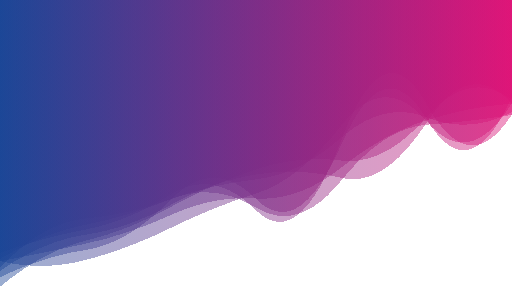
t = 0.00 s
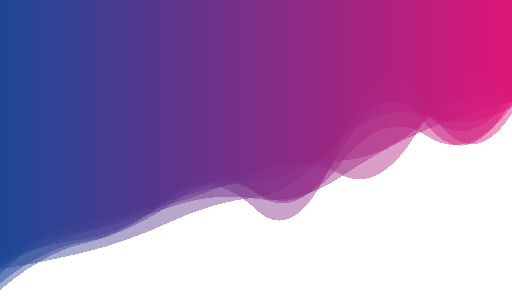
t = 1.67 s
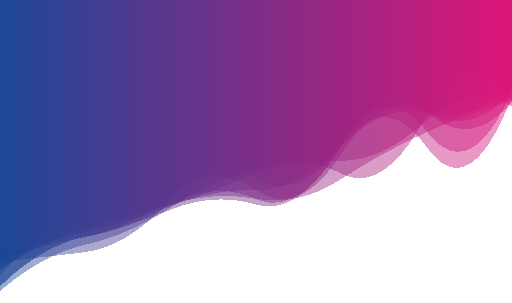
t = 3.33 s
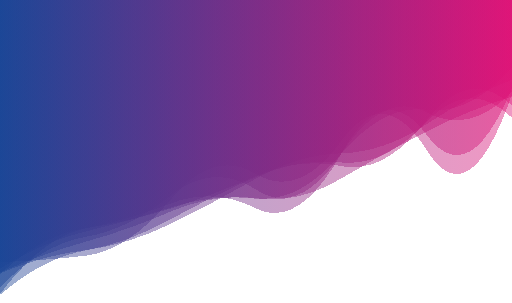
t = 5.00 s
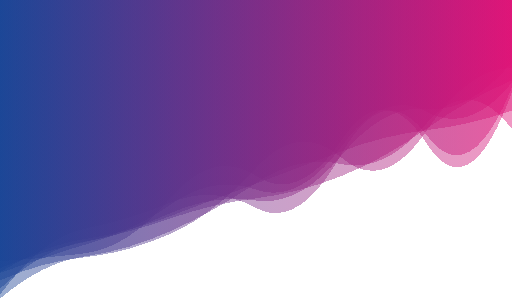
t = 6.66 s
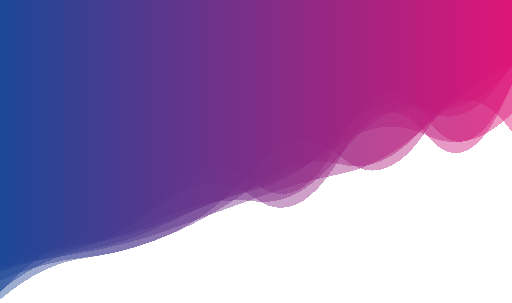
t = 8.33 s

The animated SVG that drew these frames (rendered in a browser with its animation timeline set to each time). Animation: 8 SMIL elements (animate=8); frames cover the first 8.33 s, repeats indefinitely.

<?xml version="1.0" encoding="utf-8"?>
<svg xmlns="http://www.w3.org/2000/svg" xmlns:xlink="http://www.w3.org/1999/xlink" style="margin: auto; background: none; display: block; z-index: 1; position: relative; shape-rendering: crispedges;" preserveAspectRatio="xMidYMid" viewBox="0 0 1728 1022">
<g transform="translate(864,511) scale(1,1) translate(-864,-511)"><linearGradient id="lg-0.1282430302585006" x1="0" x2="1" y1="0" y2="0">
  <stop stop-color="#1a4596" offset="0"></stop>
  <stop stop-color="#de1377" offset="1"></stop>
</linearGradient><path d="" fill="url(#lg-0.1282430302585006)" opacity="0.44000000000000006">
  <animate attributeName="d" dur="20s" repeatCount="indefinite" keyTimes="0;0.333;0.667;1" calcMode="spline" keySplines="0.5 0 0.5 1;0.5 0 0.5 1;0.5 0 0.5 1" begin="0s" values="M0 0L 0 902.8703062099232Q 144 751.2224188392678  288 737.4804361093861T 576 672.2240663068017T 864 605.0315740850456T 1152 464.1289870122915T 1440 396.0209281336304T 1728 377.8068855529033L 1728 0 Z;M0 0L 0 920.9490223277421Q 144 868.2333435770754  288 825.1107989232155T 576 718.669842598112T 864 676.2845934469024T 1152 524.7840098497212T 1440 367.0997249581916T 1728 209.07836359304167L 1728 0 Z;M0 0L 0 875.7788604780434Q 144 908.8121401808255  288 885.3728891374853T 576 785.0878865708128T 864 707.6461868098213T 1152 463.15076938299245T 1440 370.3161161885218T 1728 356.5476456575831L 1728 0 Z;M0 0L 0 902.8703062099232Q 144 751.2224188392678  288 737.4804361093861T 576 672.2240663068017T 864 605.0315740850456T 1152 464.1289870122915T 1440 396.0209281336304T 1728 377.8068855529033L 1728 0 Z"></animate>
</path><path d="" fill="url(#lg-0.1282430302585006)" opacity="0.44000000000000006">
  <animate attributeName="d" dur="20s" repeatCount="indefinite" keyTimes="0;0.333;0.667;1" calcMode="spline" keySplines="0.5 0 0.5 1;0.5 0 0.5 1;0.5 0 0.5 1" begin="-2.5s" values="M0 0L 0 923.077943030035Q 144 881.158785237848  288 860.2318219589558T 576 680.3825066221797T 864 682.8349858364139T 1152 475.3054131856581T 1440 409.91296194559607T 1728 331.3738047825731L 1728 0 Z;M0 0L 0 968.8466427210336Q 144 822.4176561172275  288 797.8002721234733T 576 657.410321905066T 864 639.692341618209T 1152 520.071945160526T 1440 379.1282454772464T 1728 312.4219258002021L 1728 0 Z;M0 0L 0 988.002261015563Q 144 881.2239063550273  288 860.442380829538T 576 780.2086634878407T 864 640.0391669888156T 1152 423.482590949974T 1440 370.3582524087532T 1728 182.5608590738865L 1728 0 Z;M0 0L 0 923.077943030035Q 144 881.158785237848  288 860.2318219589558T 576 680.3825066221797T 864 682.8349858364139T 1152 475.3054131856581T 1440 409.91296194559607T 1728 331.3738047825731L 1728 0 Z"></animate>
</path><path d="" fill="url(#lg-0.1282430302585006)" opacity="0.44000000000000006">
  <animate attributeName="d" dur="20s" repeatCount="indefinite" keyTimes="0;0.333;0.667;1" calcMode="spline" keySplines="0.5 0 0.5 1;0.5 0 0.5 1;0.5 0 0.5 1" begin="-5s" values="M0 0L 0 873.0581018907797Q 144 789.4102353972786  288 746.6216618848418T 576 773.327030138257T 864 579.4666835759199T 1152 543.0955308140522T 1440 308.33510764678863T 1728 221.15626250582113L 1728 0 Z;M0 0L 0 978.9513425069077Q 144 854.0079561009622  288 820.2703619475831T 576 689.4693375349466T 864 570.3279158002945T 1152 541.4435421404985T 1440 404.95827910022734T 1728 349.7452436008259L 1728 0 Z;M0 0L 0 1011.2279690154517Q 144 888.4414482126924  288 869.9255003244951T 576 790.358420247153T 864 623.7063773585869T 1152 554.7080872270456T 1440 417.6930394500301T 1728 445.30227815057685L 1728 0 Z;M0 0L 0 873.0581018907797Q 144 789.4102353972786  288 746.6216618848418T 576 773.327030138257T 864 579.4666835759199T 1152 543.0955308140522T 1440 308.33510764678863T 1728 221.15626250582113L 1728 0 Z"></animate>
</path><path d="" fill="url(#lg-0.1282430302585006)" opacity="0.44000000000000006">
  <animate attributeName="d" dur="20s" repeatCount="indefinite" keyTimes="0;0.333;0.667;1" calcMode="spline" keySplines="0.5 0 0.5 1;0.5 0 0.5 1;0.5 0 0.5 1" begin="-7.5s" values="M0 0L 0 962.9350614560591Q 144 922.925397036941  288 901.188732920393T 576 634.4055832010124T 864 577.1123015127689T 1152 535.2028074293733T 1440 452.1551977582478T 1728 254.0660727729213L 1728 0 Z;M0 0L 0 878.1125932170042Q 144 917.6315951667409  288 880.1327148306359T 576 771.0684886939434T 864 651.5067146011177T 1152 421.3472496188285T 1440 407.898902113655T 1728 348.63078689394706L 1728 0 Z;M0 0L 0 994.8301715866908Q 144 797.1237082450521  288 768.2359234735841T 576 684.3764759558269T 864 704.046147360619T 1152 520.254317062057T 1440 455.7580216650283T 1728 295.2967115665831L 1728 0 Z;M0 0L 0 962.9350614560591Q 144 922.925397036941  288 901.188732920393T 576 634.4055832010124T 864 577.1123015127689T 1152 535.2028074293733T 1440 452.1551977582478T 1728 254.0660727729213L 1728 0 Z"></animate>
</path><path d="" fill="url(#lg-0.1282430302585006)" opacity="0.44000000000000006">
  <animate attributeName="d" dur="20s" repeatCount="indefinite" keyTimes="0;0.333;0.667;1" calcMode="spline" keySplines="0.5 0 0.5 1;0.5 0 0.5 1;0.5 0 0.5 1" begin="-10s" values="M0 0L 0 903.0141680912433Q 144 884.1661302900088  288 860.1835864948285T 576 782.8705190602648T 864 667.6050915864431T 1152 584.0525735638889T 1440 421.63562144439857T 1728 201.6309214537407L 1728 0 Z;M0 0L 0 856.4318721744669Q 144 899.6107745846413  288 872.595718316107T 576 760.7352740591964T 864 668.8601371952293T 1152 526.4292481678228T 1440 364.9871922863913T 1728 359.07532543811806L 1728 0 Z;M0 0L 0 906.6638008253838Q 144 807.7560145691697  288 772.2361442934459T 576 690.5814842019677T 864 670.45295548828T 1152 603.6710728067153T 1440 445.8154273149441T 1728 339.823384988931L 1728 0 Z;M0 0L 0 903.0141680912433Q 144 884.1661302900088  288 860.1835864948285T 576 782.8705190602648T 864 667.6050915864431T 1152 584.0525735638889T 1440 421.63562144439857T 1728 201.6309214537407L 1728 0 Z"></animate>
</path><path d="" fill="url(#lg-0.1282430302585006)" opacity="0.44000000000000006">
  <animate attributeName="d" dur="20s" repeatCount="indefinite" keyTimes="0;0.333;0.667;1" calcMode="spline" keySplines="0.5 0 0.5 1;0.5 0 0.5 1;0.5 0 0.5 1" begin="-12.5s" values="M0 0L 0 948.0102284623542Q 144 884.4026018515151  288 869.6690124909552T 576 791.7640054222769T 864 563.256715058697T 1152 532.9106534718792T 1440 442.4872567572288T 1728 225.52202029342345L 1728 0 Z;M0 0L 0 892.5487300113199Q 144 814.2494320776339  288 801.4714772497081T 576 681.8257917123252T 864 676.4594767116015T 1152 418.85227152466524T 1440 307.2370176198551T 1728 346.3341427972406L 1728 0 Z;M0 0L 0 851.6946917031293Q 144 801.9150578376833  288 773.8369016908096T 576 655.5239919979682T 864 710.1030595551251T 1152 473.7822644228893T 1440 352.7743841111239T 1728 386.24523308630194L 1728 0 Z;M0 0L 0 948.0102284623542Q 144 884.4026018515151  288 869.6690124909552T 576 791.7640054222769T 864 563.256715058697T 1152 532.9106534718792T 1440 442.4872567572288T 1728 225.52202029342345L 1728 0 Z"></animate>
</path><path d="" fill="url(#lg-0.1282430302585006)" opacity="0.44000000000000006">
  <animate attributeName="d" dur="20s" repeatCount="indefinite" keyTimes="0;0.333;0.667;1" calcMode="spline" keySplines="0.5 0 0.5 1;0.5 0 0.5 1;0.5 0 0.5 1" begin="-15s" values="M0 0L 0 884.024932106369Q 144 879.8063664781339  288 862.8135789420327T 576 673.1225280662142T 864 586.7070535089622T 1152 475.56520534672427T 1440 506.2363619246613T 1728 317.39460666807076L 1728 0 Z;M0 0L 0 856.2472492311958Q 144 810.6684976774899  288 781.1827772664628T 576 624.9753595635505T 864 650.5601698538085T 1152 455.8081147782363T 1440 291.1525065411066T 1728 245.90892074085127L 1728 0 Z;M0 0L 0 872.4820593821952Q 144 775.3048582000499  288 745.9933102177328T 576 671.6705807363603T 864 713.6553495004573T 1152 624.5994118134788T 1440 410.5048745676531T 1728 395.41136456365837L 1728 0 Z;M0 0L 0 884.024932106369Q 144 879.8063664781339  288 862.8135789420327T 576 673.1225280662142T 864 586.7070535089622T 1152 475.56520534672427T 1440 506.2363619246613T 1728 317.39460666807076L 1728 0 Z"></animate>
</path><path d="" fill="url(#lg-0.1282430302585006)" opacity="0.44000000000000006">
  <animate attributeName="d" dur="20s" repeatCount="indefinite" keyTimes="0;0.333;0.667;1" calcMode="spline" keySplines="0.5 0 0.5 1;0.5 0 0.5 1;0.5 0 0.5 1" begin="-17.5s" values="M0 0L 0 928.5166174037772Q 144 770.3891270044256  288 749.6565690551658T 576 688.9629352091423T 864 579.8642094417194T 1152 588.1543028113135T 1440 386.98285934587193T 1728 345.69979367970257L 1728 0 Z;M0 0L 0 914.6827600501313Q 144 849.3588987824811  288 826.6694322665999T 576 743.2840178424807T 864 633.9014217385757T 1152 482.4945514998208T 1440 458.074049114797T 1728 383.1351267776555L 1728 0 Z;M0 0L 0 875.4431391610016Q 144 929.9008801035889  288 907.9176543719618T 576 697.4093381328222T 864 611.7438925560064T 1152 632.5763098006182T 1440 485.17952297086333T 1728 361.3104809361795L 1728 0 Z;M0 0L 0 928.5166174037772Q 144 770.3891270044256  288 749.6565690551658T 576 688.9629352091423T 864 579.8642094417194T 1152 588.1543028113135T 1440 386.98285934587193T 1728 345.69979367970257L 1728 0 Z"></animate>
</path></g>
</svg>
